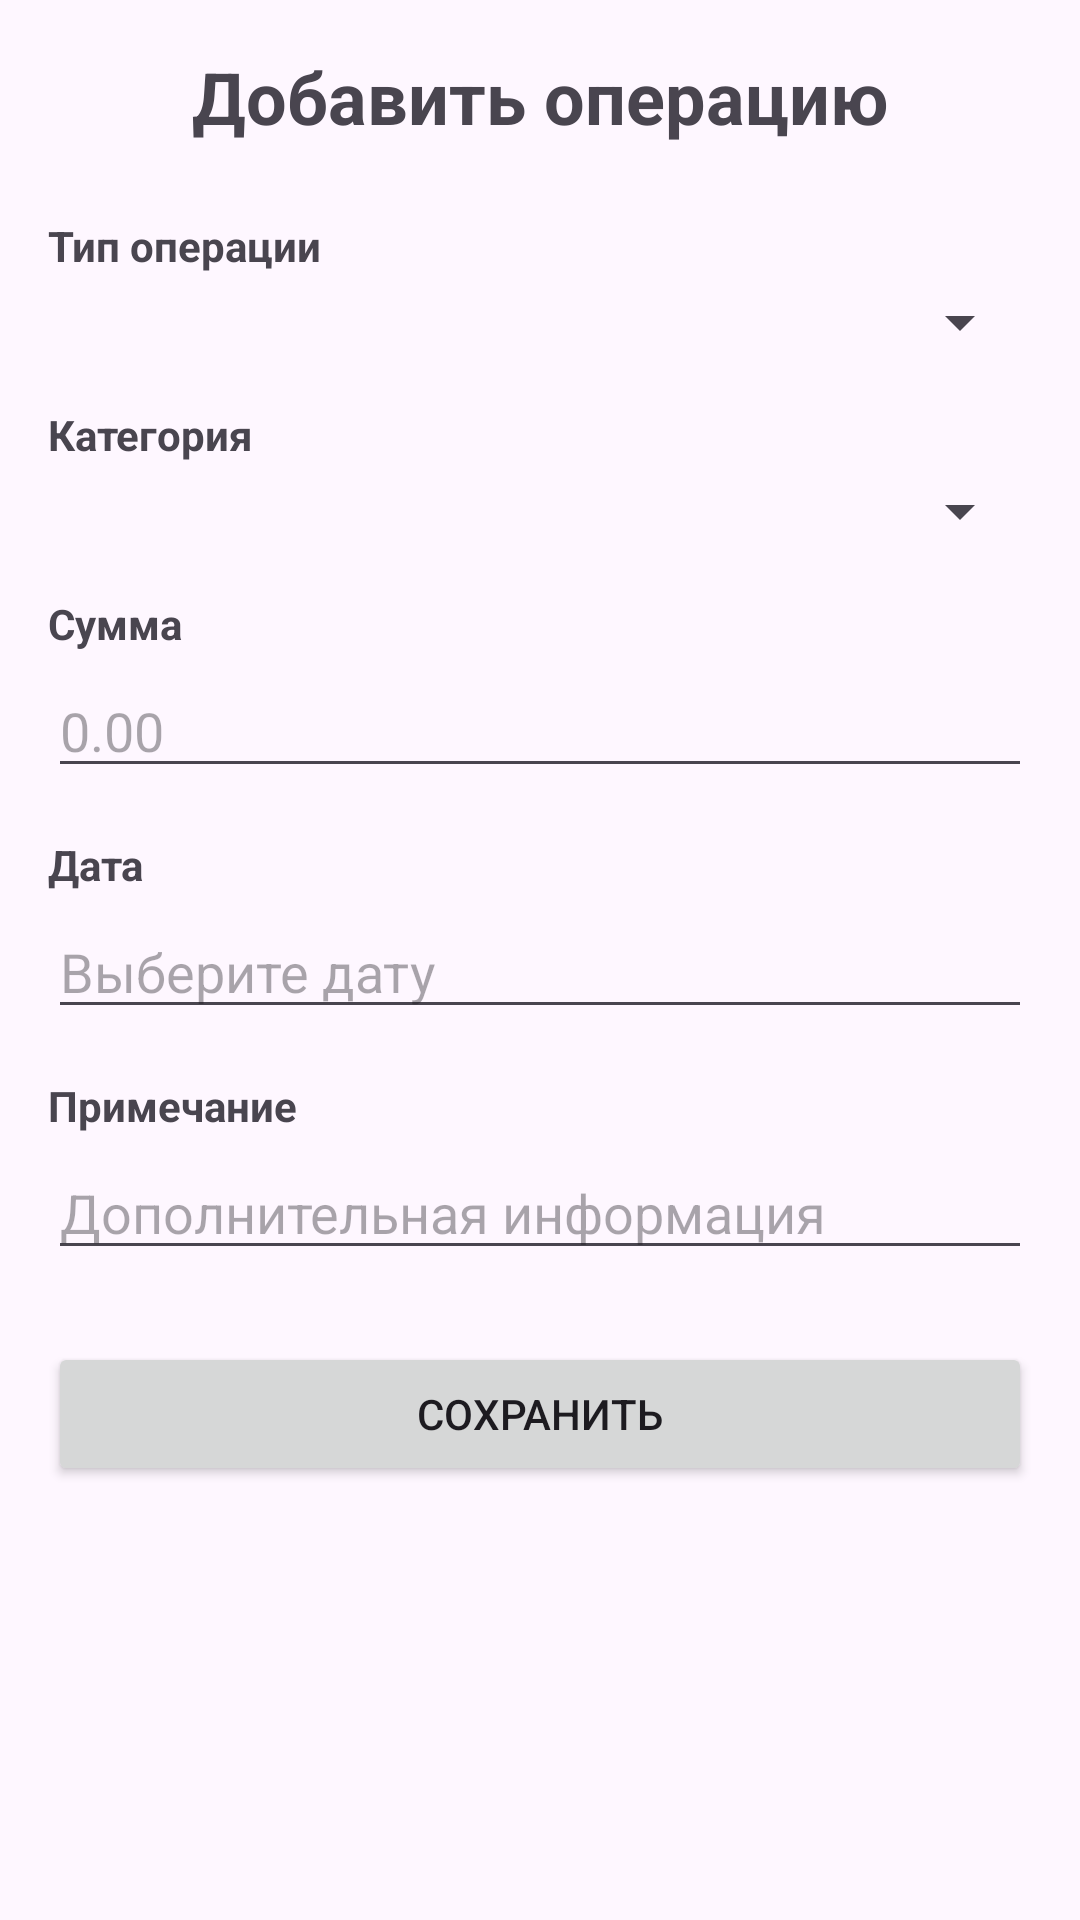

Write the Android layout XML for this screen, with the resource values it uses.
<!-- AndroidManifest.xml: application theme Theme.PersonalBudget -->
<!-- res/layout/activity_add_transaction.xml -->
<?xml version="1.0" encoding="utf-8"?>
<ScrollView xmlns:android="http://schemas.android.com/apk/res/android"
    android:layout_width="match_parent"
    android:layout_height="match_parent"
    android:padding="16dp">

    <LinearLayout
        android:layout_width="match_parent"
        android:layout_height="wrap_content"
        android:orientation="vertical">

        <TextView
            android:layout_width="match_parent"
            android:layout_height="wrap_content"
            android:text="Добавить операцию"
            android:textSize="24sp"
            android:textStyle="bold"
            android:gravity="center"
            android:layout_marginBottom="24dp" />

        
        <TextView
            android:layout_width="match_parent"
            android:layout_height="wrap_content"
            android:text="Тип операции"
            android:textStyle="bold"
            android:layout_marginBottom="4dp" />

        <Spinner
            android:id="@+id/typeSpinner"
            android:layout_width="match_parent"
            android:layout_height="wrap_content"
            android:layout_marginBottom="16dp" />

        
        <TextView
            android:layout_width="match_parent"
            android:layout_height="wrap_content"
            android:text="Категория"
            android:textStyle="bold"
            android:layout_marginBottom="4dp" />

        <Spinner
            android:id="@+id/categorySpinner"
            android:layout_width="match_parent"
            android:layout_height="wrap_content"
            android:layout_marginBottom="16dp" />

        
        <TextView
            android:layout_width="match_parent"
            android:layout_height="wrap_content"
            android:text="Сумма"
            android:textStyle="bold"
            android:layout_marginBottom="4dp" />

        <EditText
            android:id="@+id/amountEditText"
            android:layout_width="match_parent"
            android:layout_height="wrap_content"
            android:inputType="numberDecimal"
            android:hint="0.00"
            android:layout_marginBottom="16dp" />

        
        <TextView
            android:layout_width="match_parent"
            android:layout_height="wrap_content"
            android:text="Дата"
            android:textStyle="bold"
            android:layout_marginBottom="4dp" />

        <EditText
            android:id="@+id/dateEditText"
            android:layout_width="match_parent"
            android:layout_height="wrap_content"
            android:focusable="false"
            android:clickable="true"
            android:hint="Выберите дату"
            android:layout_marginBottom="16dp" />

        
        <TextView
            android:layout_width="match_parent"
            android:layout_height="wrap_content"
            android:text="Примечание"
            android:textStyle="bold"
            android:layout_marginBottom="4dp" />

        <EditText
            android:id="@+id/noteEditText"
            android:layout_width="match_parent"
            android:layout_height="wrap_content"
            android:hint="Дополнительная информация"
            android:layout_marginBottom="24dp" />

        
        <Button
            android:id="@+id/saveButton"
            android:layout_width="match_parent"
            android:layout_height="wrap_content"
            android:text="Сохранить" />

    </LinearLayout>

</ScrollView>
<!-- resources referenced by this layout -->
<resources>
  <style name="Theme.PersonalBudget" parent="Base.Theme.PersonalBudget" />
  <style name="Base.Theme.PersonalBudget" parent="Theme.Material3.DayNight.NoActionBar">
          
          
      </style>
</resources>
